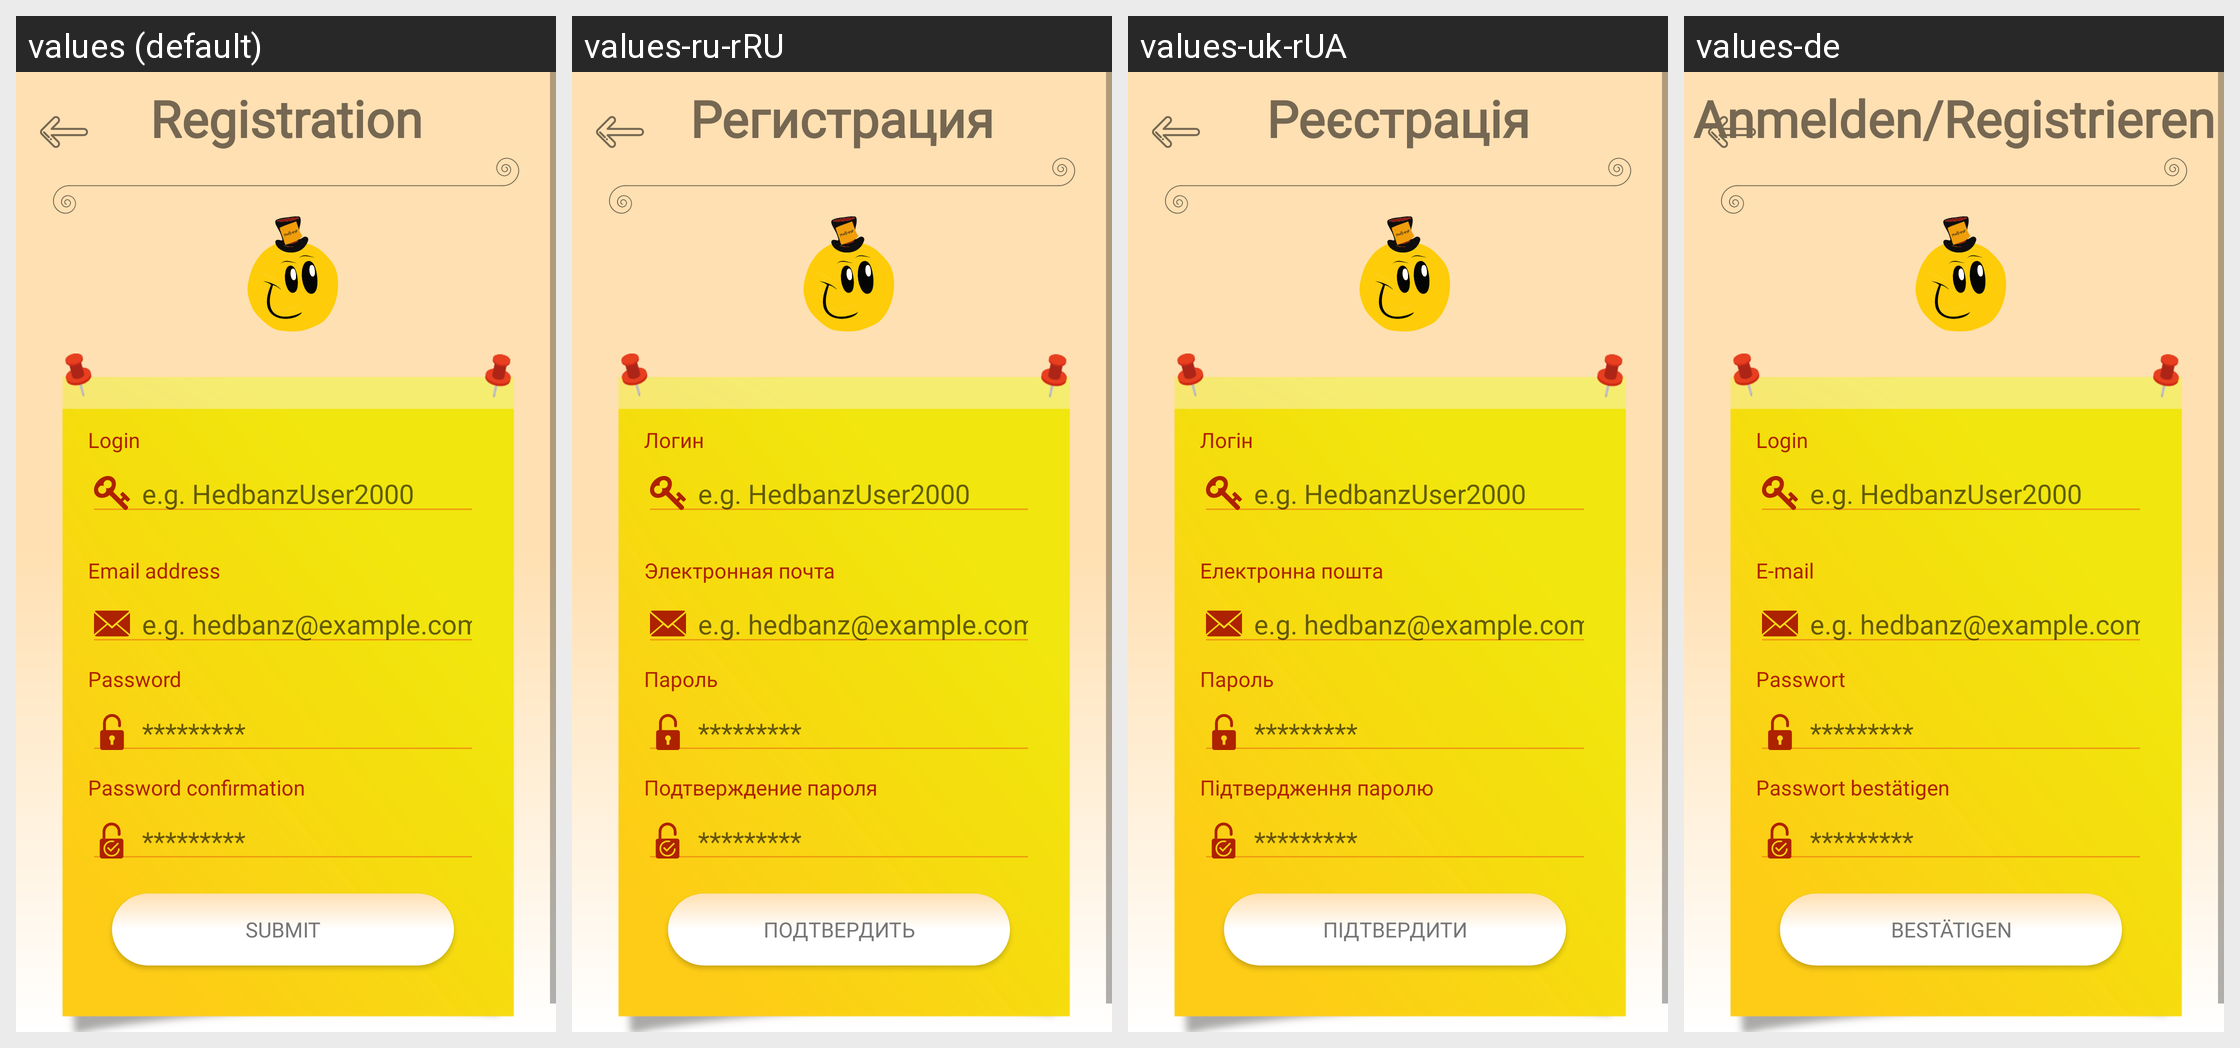

Translations of the strings shown on this Android screen, per locale in the grid:
Android screen res/layout/activity_register.xml rendered under 4 locales, left to right: values (default), values-ru-rRU, values-uk-rUA, values-de. Device: Nexus 5 (rendered at 1080×1920; each locale shown at half size, 540×960, under a caption strip naming it); theme ThemeRegister.
Strings drawn on this screen, with the default value and each locale's value (text and hints the layout hard-codes, and strings that could not be matched under every locale, appear in the picture but are not listed):

register_intro
  values: Registration
  values-ru-rRU: Регистрация
  values-uk-rUA: Реєстрація
  values-de: Anmelden/Registrieren

login_title
  values: Login
  values-ru-rRU: Логин
  values-uk-rUA: Логін
  values-de: Login

login_hint
  values: e.g. HedbanzUser2000
  values-ru-rRU: e.g. HedbanzUser2000
  values-uk-rUA: e.g. HedbanzUser2000
  values-de: e.g. HedbanzUser2000

register_email_title
  values: Email address
  values-ru-rRU: Электронная почта
  values-uk-rUA: Електронна пошта
  values-de: E-mail

register_email_hint
  values: e.g. hedbanz@example.com
  values-ru-rRU: e.g. hedbanz@example.com
  values-uk-rUA: e.g. hedbanz@example.com
  values-de: e.g. hedbanz@example.com

login_password_title
  values: Password
  values-ru-rRU: Пароль
  values-uk-rUA: Пароль
  values-de: Passwort

login_password_hint
  values: *********
  values-ru-rRU: *********
  values-uk-rUA: *********
  values-de: *********

register_confirm_password
  values: Password confirmation
  values-ru-rRU: Подтверждение пароля
  values-uk-rUA: Підтвердження паролю
  values-de: Passwort bestätigen

register_action_submit
  values: Submit
  values-ru-rRU: Подтвердить
  values-uk-rUA: Підтвердити
  values-de: Bestätigen
